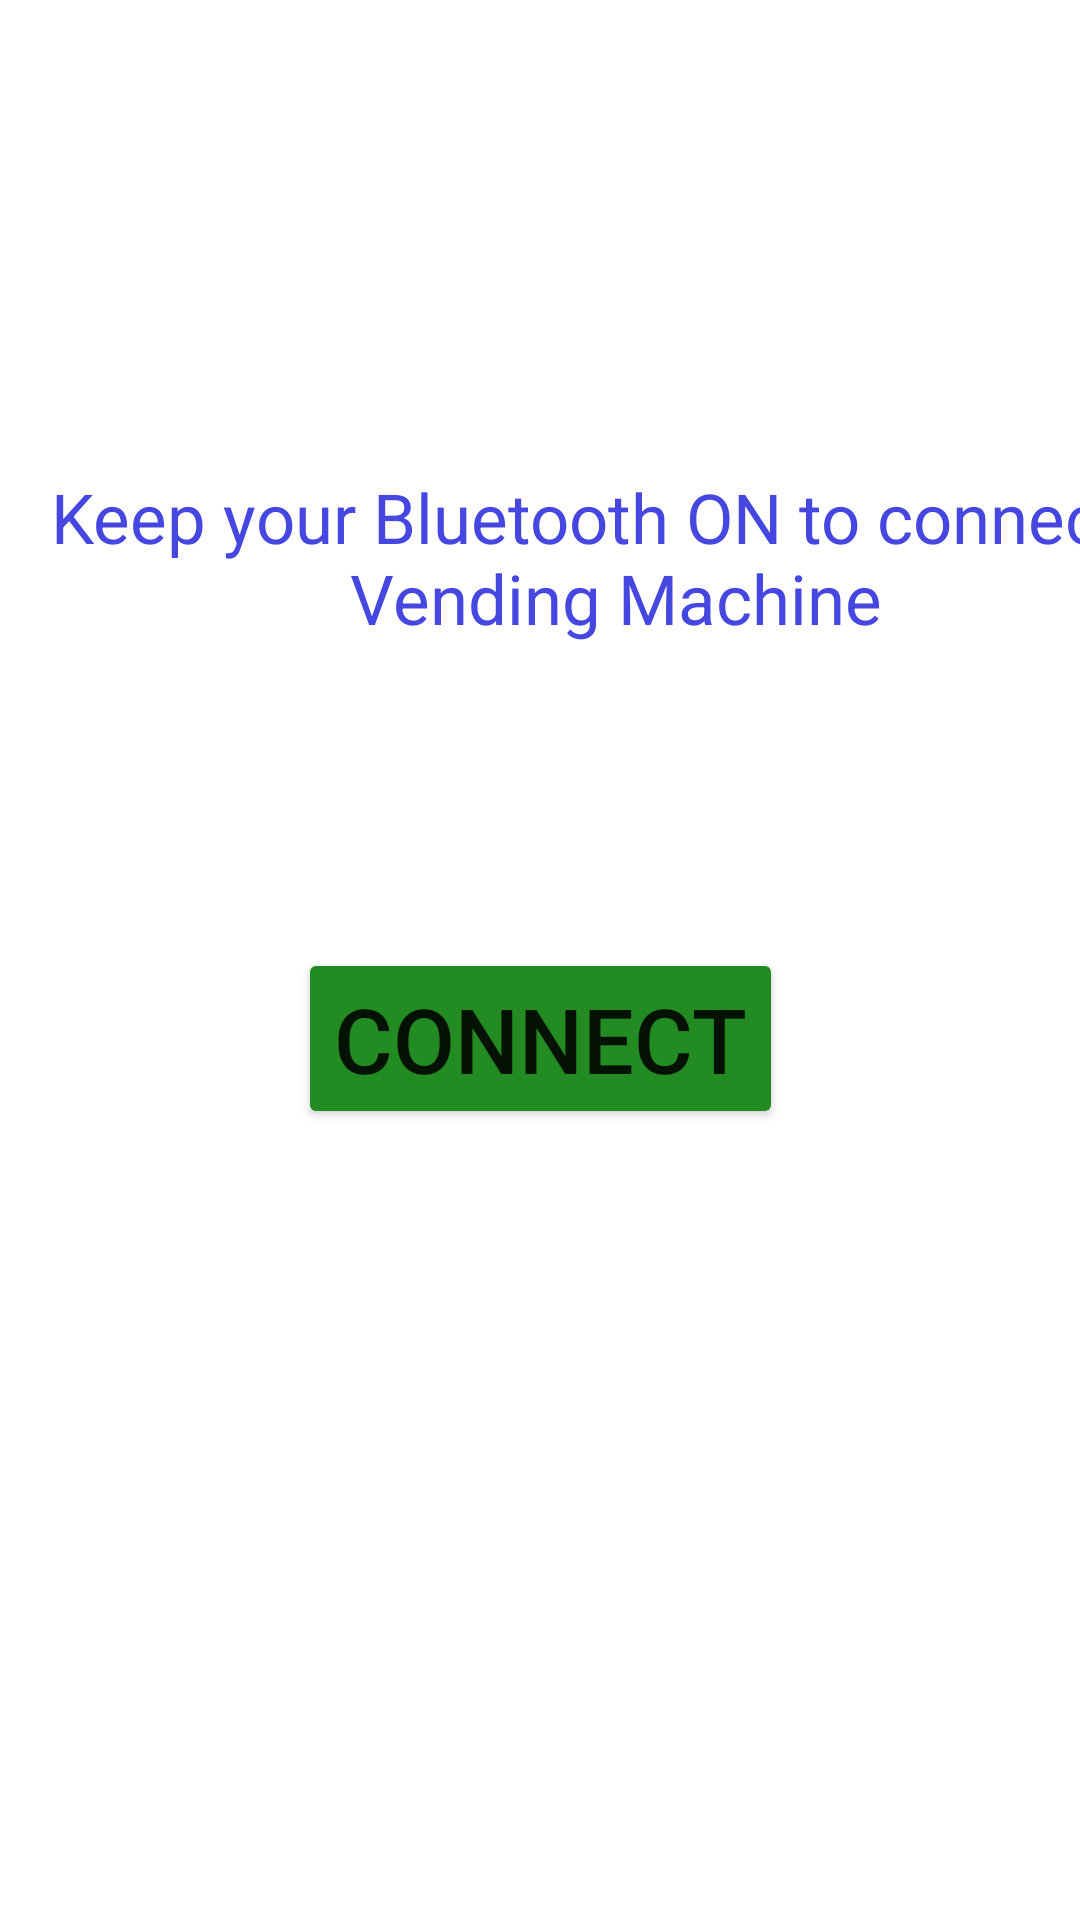

Reconstruct the res/layout file that produces this screen, plus the resources it refers to.
<!-- AndroidManifest.xml: application theme Theme.SmartVendingMachine -->
<!-- res/layout/activity_home.xml -->
<?xml version="1.0" encoding="utf-8"?>

<androidx.constraintlayout.widget.ConstraintLayout xmlns:android="http://schemas.android.com/apk/res/android"
    xmlns:app="http://schemas.android.com/apk/res-auto"
    xmlns:tools="http://schemas.android.com/tools"
    android:layout_width="wrap_content"
    android:layout_height="match_parent"
    android:orientation="vertical"
    tools:context=".Home">

    <TextView
        android:id="@+id/textView6"
        android:layout_width="410dp"
        android:layout_height="101dp"
        android:layout_marginTop="121dp"
        android:layout_marginBottom="324dp"
        android:text="Keep your Bluetooth ON to connect a Vending Machine"
        android:textAlignment="center"
        android:textColor="@color/blue"
        android:textSize="23dp"
        app:layout_constraintBottom_toBottomOf="parent"
        app:layout_constraintEnd_toEndOf="parent"
        app:layout_constraintHorizontal_bias="0.0"
        app:layout_constraintStart_toStartOf="parent"
        app:layout_constraintTop_toTopOf="parent"
        app:layout_constraintVertical_bias="0.383"
        tools:ignore="MissingConstraints" />

    <Button
        android:id="@+id/connect"
        android:layout_width="wrap_content"
        android:layout_height="wrap_content"
        android:layout_marginStart="110dp"
        android:layout_marginTop="86dp"
        android:layout_marginEnd="110dp"
        android:layout_marginBottom="292dp"
        android:backgroundTint="@color/green"
        android:text="Connect"
        android:textSize="30dp"
        app:layout_constraintBottom_toBottomOf="parent"
        app:layout_constraintEnd_toEndOf="parent"
        app:layout_constraintStart_toStartOf="parent"
        app:layout_constraintTop_toBottomOf="@+id/textView6"
        tools:ignore="MissingConstraints" />
</androidx.constraintlayout.widget.ConstraintLayout>
<!-- resources referenced by this layout -->
<resources>
  <color name="blue">#4646e0</color>
  <color name="green">#228b22</color>
  <style name="Theme.SmartVendingMachine" parent="Theme.MaterialComponents.DayNight.DarkActionBar">
          
          <item name="colorPrimary">@color/purple_500</item>
          <item name="colorPrimaryVariant">@color/purple_700</item>
          <item name="colorOnPrimary">@color/white</item>
          
          <item name="colorSecondary">@color/teal_200</item>
          <item name="colorSecondaryVariant">@color/teal_700</item>
          <item name="colorOnSecondary">@color/black</item>
          
          <item name="android:statusBarColor" tools:targetApi="l">?attr/colorPrimaryVariant</item>
          
      </style>
  <color name="purple_500">#4646e0</color>
  <color name="purple_700">#4646e0</color>
  <color name="white">#FFFFFFFF</color>
  <color name="teal_200">#4646e0</color>
  <color name="teal_700">#4646e0</color>
  <color name="black">#FF000000</color>
</resources>
